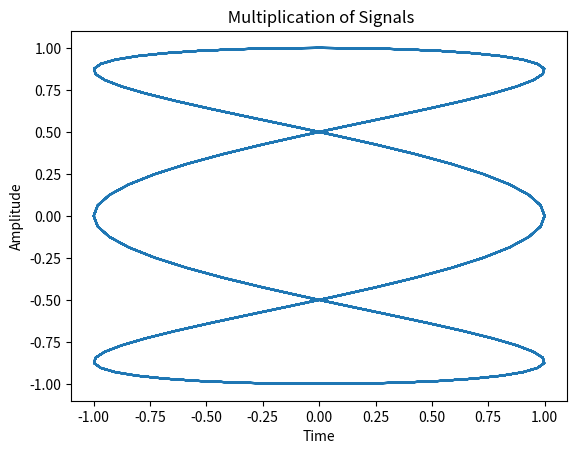

Recreate this plot in Python.
# MULTIPLICATION OF 2 SIGNALS

import matplotlib.pyplot as plt
import numpy as np
fig, axs = plt.subplots()
dt = 0.01
t = np.arange(0, 10, dt)
x1 = np.cos(6 * np.pi * t)
x2 = np.sin(2 * np.pi * t)
y1 = x1*x2

axs.plot(x1,x2, color='C0')
axs.set_xlabel("Time")
axs.set_ylabel("Amplitude")
axs.set_title(" Multiplication of Signals")
plt.show()
